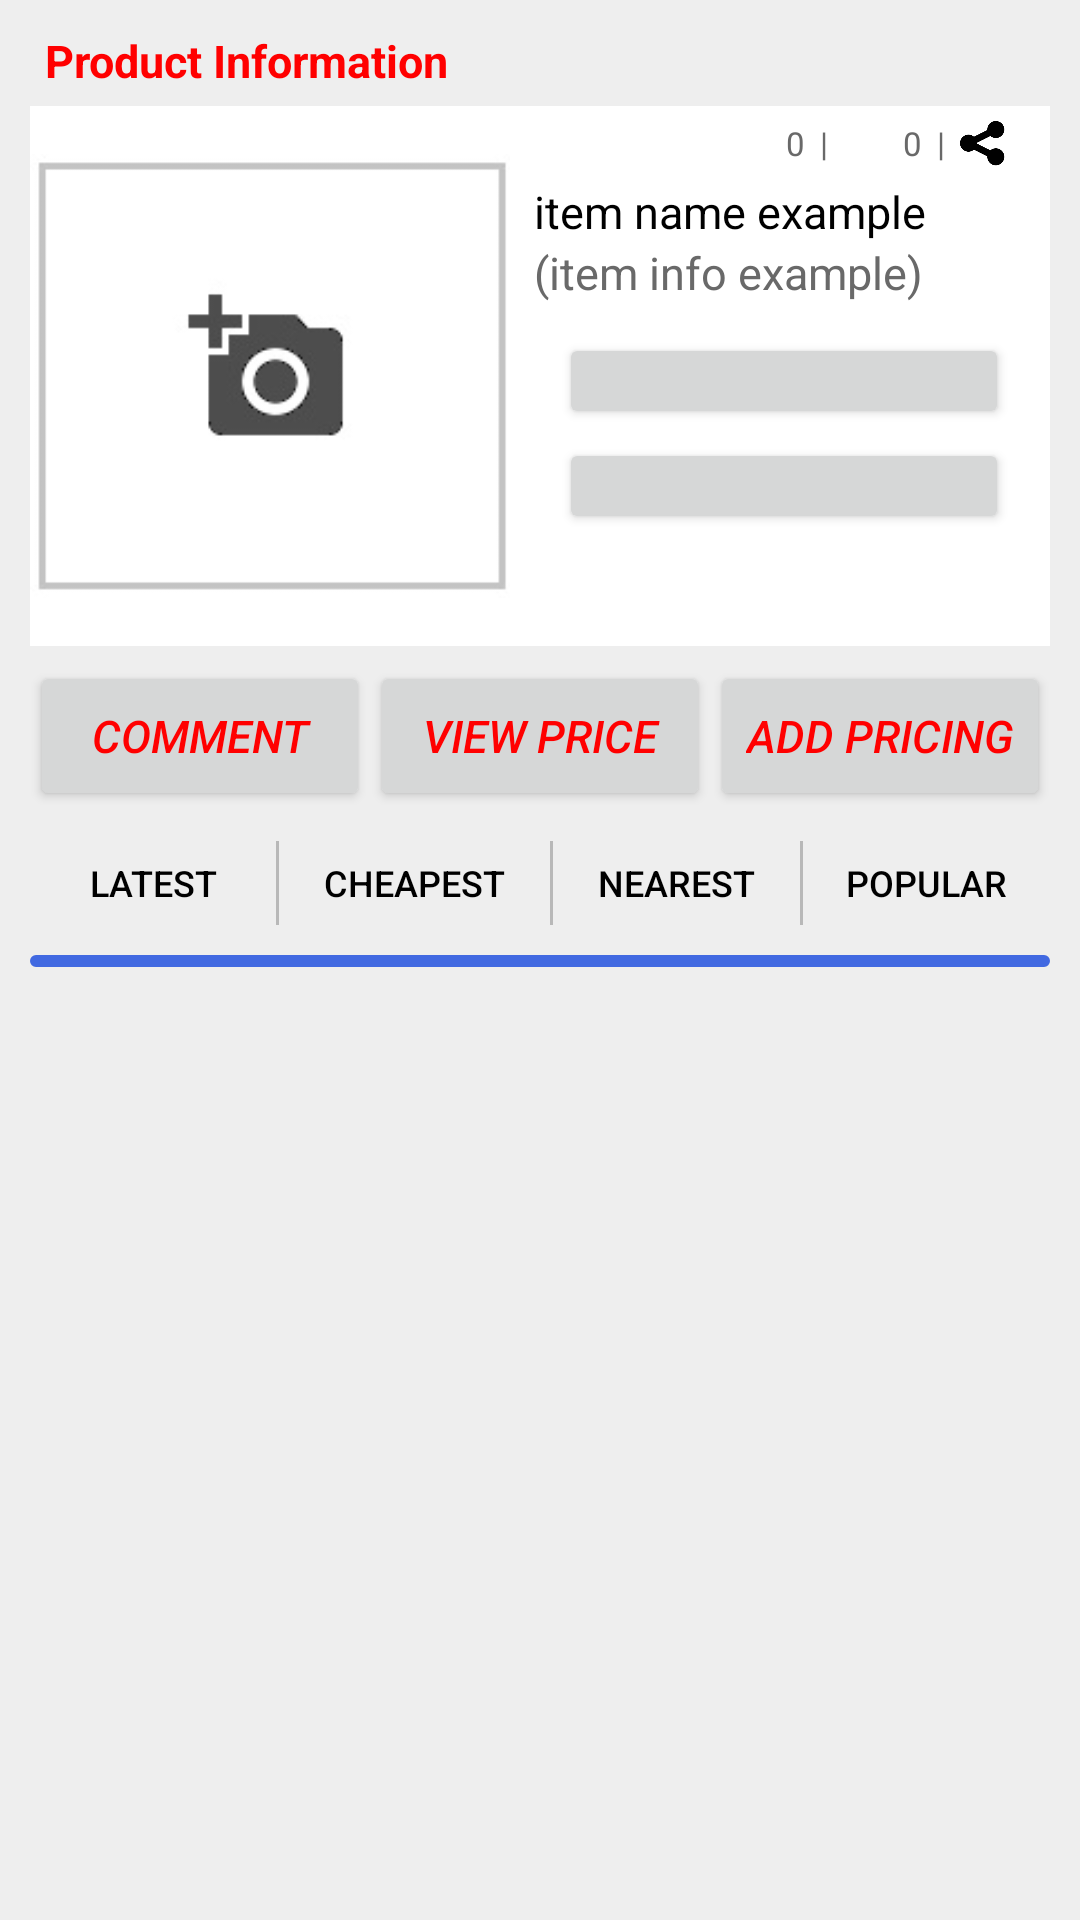

This screen was rendered from an Android layout file. Write that file and the resources it references.
<!-- AndroidManifest.xml: activity theme AppTheme.NoActionBar -->
<!-- res/layout/activity_pricing.xml -->
<?xml version="1.0" encoding="utf-8"?>
<LinearLayout xmlns:android="http://schemas.android.com/apk/res/android"
    android:layout_width="match_parent"
    android:layout_height="fill_parent"
    android:layout_marginTop="?attr/actionBarSize"
    android:background="#eeeeee"
    android:orientation="vertical"
    android:paddingBottom="5dp"
    android:paddingLeft="10dp"
    android:paddingRight="10dp"
    android:paddingTop="5dp">

    <TextView
        android:layout_width="match_parent"
        android:layout_height="wrap_content"
        android:layout_margin="5dp"
        android:text="Product Information"
        android:textColor="#FF0000"
        android:textSize="15dp"
        android:textStyle="bold" />

    <LinearLayout
        android:layout_width="match_parent"
        android:layout_height="wrap_content"
        android:layout_marginBottom="5dp"
        android:background="#FFFFFF"
        android:orientation="horizontal">

        <ImageView
            android:id="@+id/img"
            android:layout_width="160dp"
            android:layout_height="180dp"
            android:layout_marginRight="8dp"
            android:src="@drawable/ic_add_photo" />

        <LinearLayout
            android:layout_width="fill_parent"
            android:layout_height="fill_parent"
            android:baselineAligned="false"
            android:orientation="vertical">

            <RelativeLayout
                android:layout_width="fill_parent"
                android:layout_height="fill_parent"
                android:layout_marginBottom="5dp"
                android:layout_marginRight="5dp">

                <LinearLayout
                    android:id="@+id/viewAndLike"
                    android:layout_width="match_parent"
                    android:layout_height="15dp"
                    android:layout_margin="5dp"
                    android:gravity="right"
                    android:orientation="horizontal">

                    <ImageView
                        android:layout_width="15dp"
                        android:layout_height="match_parent"
                        android:layout_marginRight="5dp"
                        android:background="@drawable/ic_view" />

                    <TextView
                        android:id="@+id/tv_view_count"
                        style="@style/pricingBottomText"
                        android:layout_width="wrap_content"
                        android:layout_height="match_parent"
                        android:gravity="center_vertical"
                        android:text="0" />

                    <TextView
                        style="@style/pricingBottomText"
                        android:layout_width="wrap_content"
                        android:layout_height="match_parent"
                        android:layout_marginLeft="5dp"
                        android:layout_marginRight="5dp"
                        android:gravity="center_vertical"
                        android:text="|" />

                    <ImageView
                        android:layout_width="15dp"
                        android:layout_height="match_parent"
                        android:layout_marginRight="5dp"
                        android:background="@drawable/ic_like" />

                    <TextView
                        android:id="@+id/tv_like_count"
                        style="@style/pricingBottomText"
                        android:layout_width="wrap_content"
                        android:layout_height="match_parent"
                        android:gravity="center_vertical"
                        android:text="0" />

                    <TextView
                        style="@style/pricingBottomText"
                        android:layout_width="wrap_content"
                        android:layout_height="match_parent"
                        android:layout_marginLeft="5dp"
                        android:layout_marginRight="5dp"
                        android:gravity="center_vertical"
                        android:text="|" />

                    <Button
                        android:id="@+id/shareBTN"
                        android:layout_width="15dp"
                        android:layout_height="match_parent"
                        android:layout_marginRight="5dp"
                        android:background="@drawable/ic_share" />

                </LinearLayout>

                <TextView
                    android:id="@+id/tv_item_name"
                    style="@style/pricingText"
                    android:layout_below="@+id/viewAndLike"
                    android:layout_width="wrap_content"
                    android:layout_height="wrap_content"
                    android:text="item name example" />

                <TextView
                    android:id="@+id/tv_item_info"
                    style="@style/pricingText"
                    android:layout_below="@+id/tv_item_name"
                    android:layout_width="wrap_content"
                    android:layout_height="wrap_content"
                    android:text="(item info example)"
                    android:textColor="@color/DimGray" />
                <Button
                    android:id="@+id/likeButton"
                    android:layout_width="150dp"
                    android:layout_height="32sp"
                    android:layout_below="@+id/tv_item_info"
                    android:layout_centerHorizontal="true"
                    android:layout_marginTop="10dp"
                    android:textAlignment="center"
                    android:textAllCaps="false"
                    android:textColor="#ffffff"
                    android:textSize="13sp" />

                <Button
                    android:id="@+id/subscibeButton"
                    android:layout_width="150dp"
                    android:layout_height="32sp"
                    android:layout_below="@+id/likeButton"
                    android:layout_centerHorizontal="true"
                    android:layout_marginTop="3dp"

                    android:textAlignment="center"
                    android:textAllCaps="false"
                    android:textColor="#ffffff"
                    android:textSize="13dp" />


            </RelativeLayout>



        </LinearLayout>

    </LinearLayout>


    <RelativeLayout
        android:layout_width="match_parent"
        android:layout_height="wrap_content">
        <LinearLayout
            android:layout_width="match_parent"
            android:layout_height="wrap_content"
            android:orientation="horizontal">
            <Button
                android:id="@+id/comment"
                android:layout_width="fill_parent"
                android:layout_height="50sp"
                android:text="Comment"
                android:textAlignment="center"
                android:layout_weight="0.33"
                android:textColor="#FF0000"
                android:textSize="15dp"
                android:textStyle="italic" />
            <Button
                android:id="@+id/viewPrice"
                android:layout_width="fill_parent"
                android:layout_height="50sp"
                android:text="View Price"
                android:textAlignment="center"
                android:layout_weight="0.33"
                android:textColor="#FF0000"
                android:textSize="15dp"
                android:textStyle="italic" />

            <Button
                android:id="@+id/addPriceButton"
                android:layout_width="fill_parent"
                android:layout_height="50sp"
                android:text="Add Pricing"
                android:textAlignment="center"
                android:layout_weight="0.33"
                android:textColor="#FF0000"
                android:textSize="15dp"
                android:textStyle="italic"  />

        </LinearLayout>

    </RelativeLayout>
    <LinearLayout
        android:id="@+id/writeCommentLayout"
        android:layout_width="match_parent"
        android:layout_height="50dp"
        android:visibility="gone"
        android:orientation="horizontal"
        android:padding="10dp"
        android:background="@color/White">
        <EditText
            android:id="@+id/writeComment"
            android:layout_width="match_parent"
            android:layout_height="match_parent"
            android:textSize="12sp"
            android:hint="Write a comment about this product!"
            android:padding="5dp"
            android:layout_weight="0.20"
            android:background="@drawable/rounded_rectangle"/>
        <Button
            android:id="@+id/commentSubmitBtn"
            android:layout_width="match_parent"
            android:layout_height="match_parent"
            android:layout_weight="0.80"
            android:padding="2dp"
            android:layout_marginStart="2dp"
            android:textSize="12sp"
            android:text="Submit"
            android:textAlignment="center"
            android:textAllCaps="false"
            android:background="@drawable/rounded_rectangle"/>
    </LinearLayout>

    <LinearLayout
        android:id="@+id/priceSelectionView"
        android:layout_width="fill_parent"
        android:layout_height="wrap_content"
        android:adjustViewBounds="true"
        android:divider="@drawable/separator"
        android:dividerPadding="10dp"
        android:orientation="horizontal"
        android:showDividers="middle">

        <Button
            android:id="@+id/sortByDateBtn"
            style="?android:attr/buttonBarButtonStyle"
            android:layout_width="0dp"
            android:layout_height="wrap_content"
            android:layout_weight="1"
            android:text="Latest"
            android:textColor="#000000"
            android:textSize="12dp" />

        <Button
            android:id="@+id/sortByPricingBtn"
            style="?android:attr/buttonBarButtonStyle"
            android:layout_width="0dp"
            android:layout_height="wrap_content"
            android:layout_weight="1.1"
            android:text="Cheapest"
            android:textColor="#000000"
            android:textSize="12dp" />

        <Button
            android:id="@+id/sortByDistanceBtn"
            style="?android:attr/buttonBarButtonStyle"
            android:layout_width="0dp"
            android:layout_height="wrap_content"
            android:layout_weight="1"
            android:text="Nearest"
            android:textColor="#000000"
            android:textSize="12dp" />

        <Button
            android:id="@+id/sortByVotesBtn"
            style="?android:attr/buttonBarButtonStyle"
            android:layout_width="0dp"
            android:layout_height="wrap_content"
            android:layout_weight="1"
            android:text="Popular"
            android:textColor="#000000"
            android:textSize="12dp" />

    </LinearLayout>

    <ListView
        android:id="@+id/pricingList"
        android:layout_width="match_parent"
        android:layout_height="fill_parent"
        android:divider="@color/divider"
        android:dividerHeight="2dp"
        android:scrollingCache="false"
        android:visibility="gone"/>
    <ListView
        android:id="@+id/commentSection"
        android:layout_width="match_parent"
        android:layout_height="wrap_content"
        android:divider="@color/divider"
        android:dividerHeight="2dp"
        android:padding="2dp"
        android:visibility="visible"
        android:background="@drawable/rounded_rectangle"/>

</LinearLayout>
<!-- resources referenced by this layout -->
<resources>
  <color name="DimGray">#696969</color>
  <color name="White">#FFFFFF</color>
  <color name="divider">#8f8f8f</color>
  <!-- drawable ic_add_photo: png bitmap (drawable, 4492 bytes) -->
  <!-- drawable ic_share: png bitmap (drawable, 3223 bytes) -->
  <!-- drawable rounded_rectangle (drawable) -->
  <?xml version="1.0" encoding="utf-8"?>
  <shape android:shape="rectangle" android:padding="10dp" xmlns:android="http://schemas.android.com/apk/res/android">
          <stroke
              android:color="@color/colorAccent"
              android:width="2dp" />
          <corners
              android:radius="5dp"/>
          <solid
              android:color="#ffffff" />
      </shape>
  <!-- drawable separator (drawable) -->
  <?xml version="1.0" encoding="utf-8"?>
  <shape xmlns:android="http://schemas.android.com/apk/res/android">
      <size android:width="1dp" />
      <solid android:color="#90909090" />
  </shape>
  <style name="pricingBottomText" parent="@android:style/TextAppearance.Medium">
          <item name="android:textColor">@color/DimGray</item>
          <item name="android:textSize">11sp</item>
      </style>
  <style name="pricingText" parent="@android:style/TextAppearance.Medium">
          <item name="android:textColor">@color/Black</item>
          <item name="android:textSize">15sp</item>
      </style>
  <style name="AppTheme.NoActionBar">
          <item name="windowActionBar">false</item>
          <item name="windowNoTitle">true</item>
          <item name="android:windowTranslucentStatus">true</item>
          <item name="android:windowTranslucentNavigation">true</item>
      </style>
  <color name="colorAccent">#4169E1</color>
  <color name="Black">#000000</color>
</resources>
